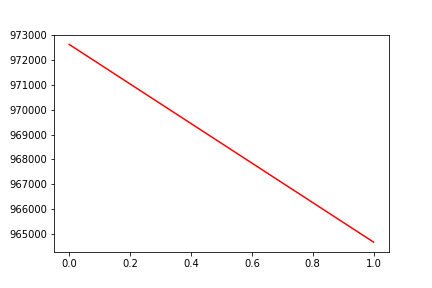

Source data for this figure (header and first rows):
, date, assets
0, 0, 972626
1, 20161223, 964667
